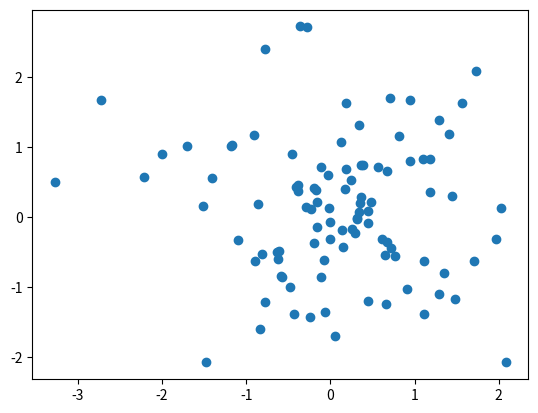
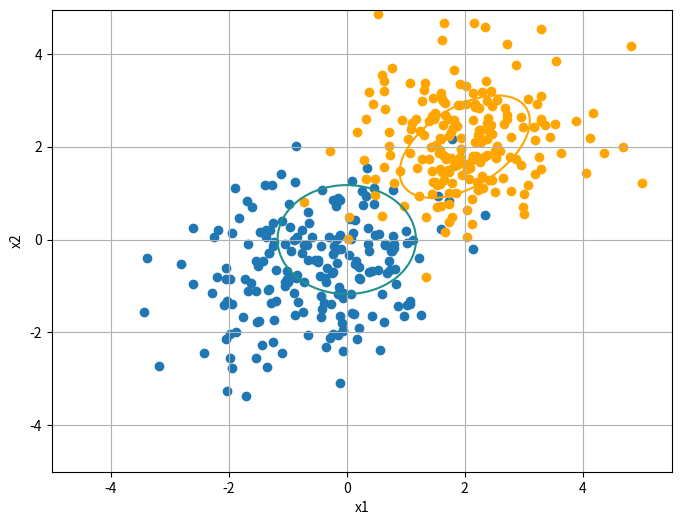

Generate these figures, in order, with matplotlib: (Note: this script raises an exception after producing the figures.)
import numpy as np # math library, simulation of random variables
import pandas as pd
import matplotlib.pyplot as plt
from scipy import stats # stats library
import seaborn as sns # fancy stats visualization

n = 100 # Sample size
# initialize a random number generator
rng = np.random.RandomState(2026)
X = rng.normal(size=[n,2]) # random sampling from a standard normal distribution in dimension 2
plt.scatter(X[:,0],X[:,1]) # scatter plot of X

def plot_2d_gaussian(mean, cov, ax=None, levels=1, **kwargs):
    """
    Plot the level sets (contours) of a 2D Gaussian distribution.

    Parameters:
    - mean: array-like, shape (2,)
        Mean of the Gaussian.
    - cov: array-like, shape (2, 2)
        Covariance matrix of the Gaussian.
    - ax: matplotlib axis object, optional
        Axis to plot on. If None, a new figure is created.
    - levels: int or array-like, optional
        Number of contour levels or specific levels to draw.
    - **kwargs: additional keyword arguments for contour plotting.

    Returns:
    - ax: matplotlib axis object
    """
    if ax is None:
        _, ax = plt.subplots(figsize=(8, 6))

    # Create grid
    x, y = np.mgrid[-5:5:.05, -5:5:.05]
    pos = np.dstack((x, y))

    # Multivariate normal distribution
    rv = stats.multivariate_normal(mean, cov)

    # Plot contours
    ax.contour(x, y, rv.pdf(pos), levels=levels, **kwargs)
    ax.set_xlabel('x1')
    ax.set_ylabel('x2')
    ax.grid(True)

    return ax


_, ax = plt.subplots(figsize=(8, 6))

rng = np.random.RandomState(2025)
n = 100 # sample size

mean=[-1,0]
cov=[[1, 0],[0,1]]
X = rng.multivariate_normal(mean,cov,size=[n,2]) # random sampling from a multivariate normal distribution in dimension 2\,
plt.scatter(X[:,0],X[:,1]) # scatter plot of X
plot_2d_gaussian([0,0],[[1,0],[0,1]],ax)

mean2=[2,2]
cov2=[[1, 0.5],[0.5,1]]
Z = rng.multivariate_normal(mean2,cov2,size=[n,2])
plt.scatter(Z[:,0],Z[:,1],color='orange') # scatter plot of X
plot_2d_gaussian(mean2,cov2,ax,colors='orange')

def sample_gmm(means, covariances, weights, n_samples,seed=42):
    """
    Generate samples from a GMM with specified means, covariances, and weights.

    Parameters:
    - means: list of arrays, shape (n_components, n_features)
    - covariances: list of arrays, shape (n_components, n_features, n_features)
    - weights: array-like, shape (n_components,)
    - n_samples: int, number of samples to generate

    Returns:
    - samples: array, shape (n_samples, n_features)
    - labels: array, shape (n_samples,), component indices
    """
    rng = np.random.RandomState(seed)
    
    n_components = len(means)
        
    # Normalize weights to sum to 1 (in case they don't already!)
    weights = np.asarray(weights)
    weights = weights / weights.sum()

    # initialize the samples
    samples = np.zeros((n_samples, means[0].shape[0]))

    # draw the latent variable Z_i for each i 
    membership = rng.choice(n_components, size=n_samples, p=weights)

    # draw the corresponding multivariate Gaussian sample 
    
    ### TO BE COMPLETED 

    return samples, membership



K=2

mu1 = np.array([-2])
cov1 = np.array([[0.5]])

mu2 = np.array([1])
cov2 = np.array([[1]])

weights = [0.4, 0.6]

n_samples=500

samples,memberships = sample_gmm([mu1,mu2],[cov1,cov2],weights,n_samples)
sns.histplot(samples,kde=True) # histogram of the sample together with an estimated density

K=3

mu1 = np.array([0, 0])
cov1 = np.array([[1, 0.5], [0.5, 1]])

mu2 = np.array([3, 2])
cov2 = np.array([[1, -0.5], [-0.5, 1]])

mu3 = np.array([-2,-3])
cov3 = np.array([[1,0],[0,1]])

weights = [0.3,0.4,0.3]

n_samples=500

samples,memberships = sample_gmm([mu1,mu2,mu3],[cov1,cov2,cov3],weights,n_samples)

_, ax = plt.subplots(figsize=(8, 6))
plt.scatter(samples[:,0],samples[:,1],c = memberships)

# add the covariances 
plot_2d_gaussian(mu1,cov1,ax)
plot_2d_gaussian(mu2,cov2,ax)
plot_2d_gaussian(mu3,cov3,ax)

def plot_em_iteration(X, means, covariances, responsibilities, iteration):
    """
    visualize the current means, covariances and cluster "membership" 
    """
    plt.figure()
    _, ax = plt.subplots(figsize=(8, 6))

    ax.scatter(X[:, 0], X[:, 1], c=np.argmax(responsibilities, axis=1), alpha=0.6, cmap='viridis')

    # Plot Gaussian contours
    for k in range(len(means)):
        plot_2d_gaussian(means[k], covariances[k], ax, colors=f'C{k}')
        plt.plot(means[k,0],means[k,1],marker='x', color=f'C{k}', markersize=10)

    ax.set_title(f'EM Iteration {iteration}')
    ax.grid(True)


def EM_gmm(X, n_components, max_iter=100, tol=1e-4,iterations_to_display=[],seed=57):
    """
    Run the EM algorithm 

    Parameters:
    - X: data in R^d
    - n_components: number of component in the mixture 
    - max_iter : number of iterations
    - tol : early stopping if the distance between the means is below this value 
    - iterations_to display : a list of intermediate iteration that should be illustrated
    - seed: seed of the random number generator used for the initalization

    """
    
    n_samples, n_features = X.shape

    # should we display something? 
    display = (len(iterations_to_display)> 0)
 
    # Pick randomly some points from the dataset (without replacement) to be the first means
    rng = np.random.RandomState(seed)
    means = X[rng.choice(n_samples, n_components, replace=False)]
    covariances = [np.eye(n_features) for _ in range(n_components)]
    weights = np.ones(n_components) / n_components
    responsibilities = np.zeros((n_samples, n_components))

    if display: 
        # display initialization
        plot_em_iteration(X,means,covariances,np.ones((n_samples,n_components)),"initialization")
    
    for iteration in range(max_iter):

        # E-step: Compute responsibilities
        ### TO BE COMPLETED

        # M-step: Update parameters
        ### TO BE COMPLETED

        # (optionally) illustrate the iteration
        if display & (iteration in iterations_to_display):
            plot_em_iteration(X,means,covariances,responsibilities,iteration)
            
        # Check for convergence
        if iteration > 0 and np.max(np.abs(means - old_means)) < tol:
            plot_em_iteration(X,means,covariances,responsibilities,iteration)
            break
        old_means = means.copy()

        if iteration==max_iter-1:
            plot_em_iteration(X,means,covariances,responsibilities,iteration)
        

    return means, covariances, weights, responsibilities,iteration


# sample data from a GMM

K=3
n_samples=1000

mu1 = np.array([0, 0])
cov1 = np.array([[1, 0.5], [0.5, 1]])

mu2 = np.array([3, 2])
cov2 = np.array([[1, -0.5], [-0.5, 1]])

mu3 = np.array([-1,-3])
cov3 = np.array([[1,0],[0,1]])

weights = [0.3,0.4,0.3]

samples,memberships = sample_gmm([mu1,mu2,mu3],[cov1,cov2,cov3],weights,n_samples,2026)

means, covariances, weights, responsibilities,iteration = EM_gmm(samples,3,iterations_to_display=[0,10,50])
print(iteration)
